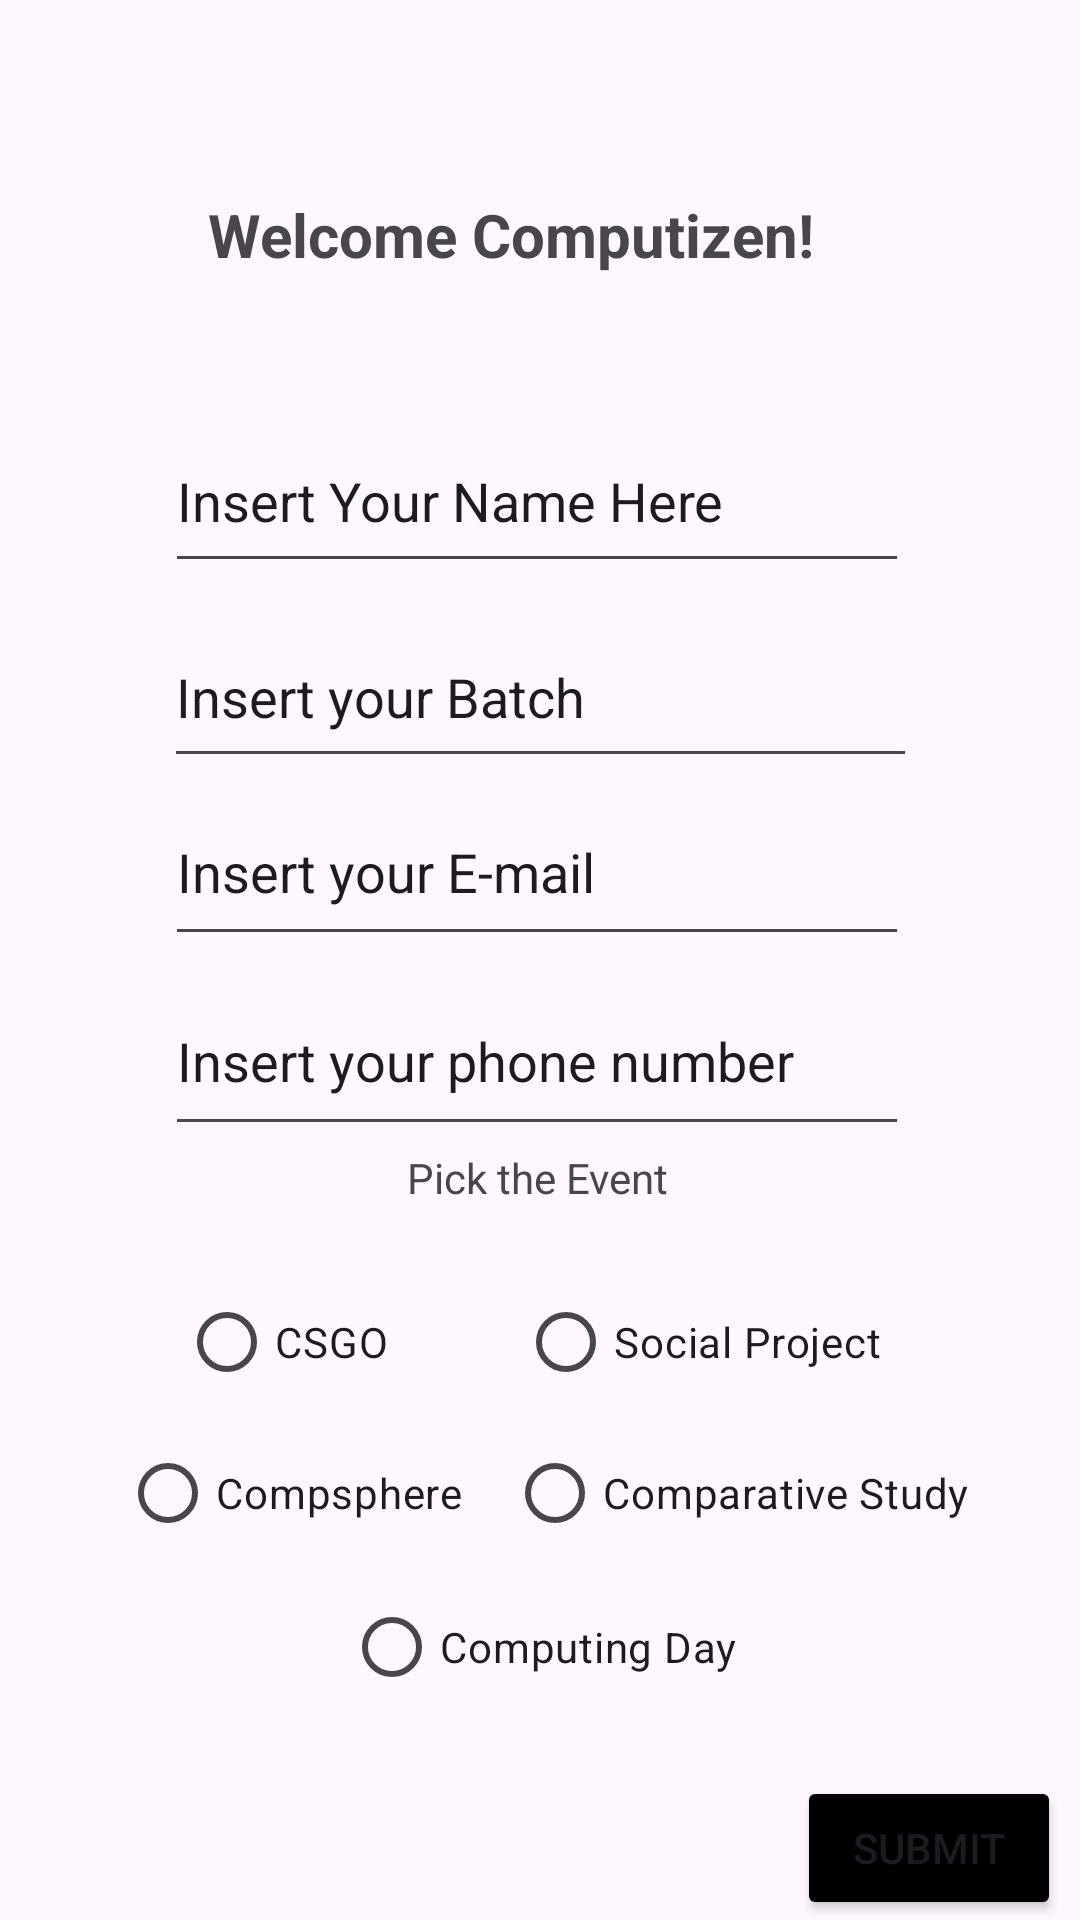

Layout XML and referenced resources for this Android screen:
<!-- AndroidManifest.xml: application theme Theme.WMP_FinalProject -->
<!-- res/layout/register_event.xml -->
<?xml version="1.0" encoding="utf-8"?>
<androidx.constraintlayout.widget.ConstraintLayout xmlns:android="http://schemas.android.com/apk/res/android"
    xmlns:app="http://schemas.android.com/apk/res-auto"
    xmlns:tools="http://schemas.android.com/tools"
    android:layout_width="match_parent"
    android:layout_height="match_parent">

    <TextView
        android:id="@+id/welcome"
        android:layout_width="217dp"
        android:layout_height="46dp"
        android:text="Welcome Computizen!"
        android:textSize="20sp"
        android:textStyle="bold"
        app:layout_constraintBottom_toBottomOf="parent"
        app:layout_constraintEnd_toEndOf="parent"
        app:layout_constraintHorizontal_bias="0.484"
        app:layout_constraintStart_toStartOf="parent"
        app:layout_constraintTop_toTopOf="parent"
        app:layout_constraintVertical_bias="0.109" />

    <EditText
        android:id="@+id/insertName"
        android:layout_width="248dp"
        android:layout_height="58dp"
        android:ems="10"
        android:inputType="text"
        android:text="Insert Your Name Here"
        app:layout_constraintBottom_toBottomOf="parent"
        app:layout_constraintEnd_toEndOf="parent"
        app:layout_constraintHorizontal_bias="0.49"
        app:layout_constraintStart_toStartOf="parent"
        app:layout_constraintTop_toTopOf="parent"
        app:layout_constraintVertical_bias="0.234" />

    <EditText
        android:id="@+id/insertBatch"
        android:layout_width="251dp"
        android:layout_height="57dp"
        android:ems="10"
        android:inputType="text"
        android:text="Insert your Batch "
        app:layout_constraintBottom_toBottomOf="parent"
        app:layout_constraintEnd_toEndOf="parent"
        app:layout_constraintStart_toStartOf="parent"
        app:layout_constraintTop_toTopOf="parent"
        app:layout_constraintVertical_bias="0.347" />

    <EditText
        android:id="@+id/insertEmail"
        android:layout_width="248dp"
        android:layout_height="59dp"
        android:ems="10"
        android:inputType="textEmailAddress"
        android:text="Insert your E-mail"
        app:layout_constraintBottom_toBottomOf="parent"
        app:layout_constraintEnd_toEndOf="parent"
        app:layout_constraintHorizontal_bias="0.49"
        app:layout_constraintStart_toStartOf="parent"
        app:layout_constraintTop_toTopOf="parent"
        app:layout_constraintVertical_bias="0.447" />

    <EditText
        android:id="@+id/insertPhone"
        android:layout_width="248dp"
        android:layout_height="60dp"
        android:ems="10"
        android:inputType="phone"
        android:text="Insert your phone number"
        app:layout_constraintBottom_toBottomOf="parent"
        app:layout_constraintEnd_toEndOf="parent"
        app:layout_constraintHorizontal_bias="0.49"
        app:layout_constraintStart_toStartOf="parent"
        app:layout_constraintTop_toTopOf="parent"
        app:layout_constraintVertical_bias="0.555" />

    <RadioButton
        android:id="@+id/CSGO"
        android:layout_width="wrap_content"
        android:layout_height="wrap_content"
        android:text="CSGO"
        app:layout_constraintBottom_toBottomOf="parent"
        app:layout_constraintEnd_toEndOf="parent"
        app:layout_constraintHorizontal_bias="0.205"
        app:layout_constraintStart_toStartOf="parent"
        app:layout_constraintTop_toTopOf="parent"
        app:layout_constraintVertical_bias="0.715" />

    <RadioButton
        android:id="@+id/SOSPRO"
        android:layout_width="wrap_content"
        android:layout_height="wrap_content"
        android:text="Social Project"
        app:layout_constraintBottom_toBottomOf="parent"
        app:layout_constraintEnd_toEndOf="parent"
        app:layout_constraintHorizontal_bias="0.723"
        app:layout_constraintStart_toStartOf="parent"
        app:layout_constraintTop_toTopOf="parent"
        app:layout_constraintVertical_bias="0.715" />

    <RadioButton
        android:id="@+id/COMPSTUD"
        android:layout_width="wrap_content"
        android:layout_height="wrap_content"
        android:text="Comparative Study"
        app:layout_constraintBottom_toBottomOf="parent"
        app:layout_constraintEnd_toEndOf="parent"
        app:layout_constraintHorizontal_bias="0.82"
        app:layout_constraintStart_toStartOf="parent"
        app:layout_constraintTop_toTopOf="parent"
        app:layout_constraintVertical_bias="0.8" />

    <RadioButton
        android:id="@+id/COMPDAY"
        android:layout_width="wrap_content"
        android:layout_height="wrap_content"
        android:text="Computing Day"
        app:layout_constraintBottom_toBottomOf="parent"
        app:layout_constraintEnd_toEndOf="parent"
        app:layout_constraintStart_toStartOf="parent"
        app:layout_constraintTop_toTopOf="parent"
        app:layout_constraintVertical_bias="0.887" />

    <RadioButton
        android:id="@+id/COMPSPHERE"
        android:layout_width="wrap_content"
        android:layout_height="wrap_content"
        android:text="Compsphere"
        app:layout_constraintBottom_toBottomOf="parent"
        app:layout_constraintEnd_toEndOf="parent"
        app:layout_constraintHorizontal_bias="0.163"
        app:layout_constraintStart_toStartOf="parent"
        app:layout_constraintTop_toTopOf="parent"
        app:layout_constraintVertical_bias="0.8" />

    <TextView
        android:id="@+id/eventpick"
        android:layout_width="wrap_content"
        android:layout_height="wrap_content"
        android:text="Pick the Event"
        app:layout_constraintBottom_toBottomOf="parent"
        app:layout_constraintEnd_toEndOf="parent"
        app:layout_constraintHorizontal_bias="0.498"
        app:layout_constraintStart_toStartOf="parent"
        app:layout_constraintTop_toTopOf="parent"
        app:layout_constraintVertical_bias="0.617" />

    <Button
        android:id="@+id/submit"
        android:layout_width="wrap_content"
        android:layout_height="wrap_content"
        android:backgroundTint="@color/black"
        android:text="Submit"
        app:layout_constraintBottom_toBottomOf="parent"
        app:layout_constraintEnd_toEndOf="parent"
        app:layout_constraintHorizontal_bias="0.977"
        app:layout_constraintStart_toStartOf="parent"
        app:layout_constraintTop_toTopOf="parent"
        app:layout_constraintVertical_bias="1.0" />

    <ImageView
        android:id="@+id/back"
        android:layout_width="64dp"
        android:layout_height="38dp"
        android:clickable="true"
        android:onClick="BackButton"
        app:layout_constraintBottom_toBottomOf="parent"
        app:layout_constraintEnd_toEndOf="parent"
        app:layout_constraintHorizontal_bias="0.086"
        app:layout_constraintStart_toStartOf="parent"
        app:layout_constraintTop_toTopOf="parent"
        app:layout_constraintVertical_bias="0.976"
        app:srcCompat="@drawable/back" />

    <ImageView
        android:id="@+id/profile"
        android:layout_width="45dp"
        android:layout_height="40dp"
        app:layout_constraintBottom_toBottomOf="parent"
        app:layout_constraintEnd_toEndOf="parent"
        app:layout_constraintHorizontal_bias="0.095"
        app:layout_constraintStart_toStartOf="parent"
        app:layout_constraintTop_toTopOf="parent"
        app:layout_constraintVertical_bias="0.039"
        app:srcCompat="@drawable/profile" />

</androidx.constraintlayout.widget.ConstraintLayout>
<!-- resources referenced by this layout -->
<resources>
  <color name="black">#FF000000</color>
  <style name="Theme.WMP_FinalProject" parent="Base.Theme.WMP_FinalProject" />
  <style name="Base.Theme.WMP_FinalProject" parent="Theme.Material3.DayNight.NoActionBar">
          
          
      </style>
</resources>
